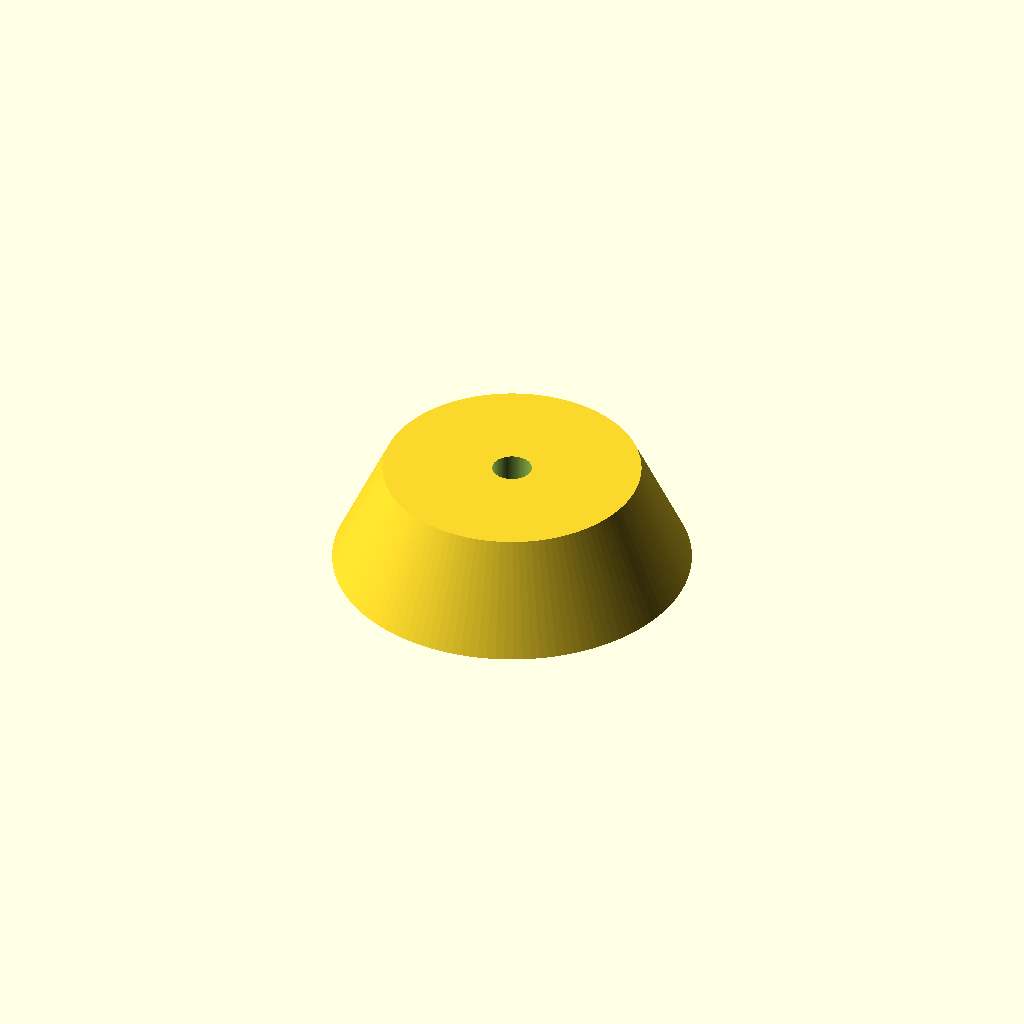
Cell 1: rendered with the file's own defaults.
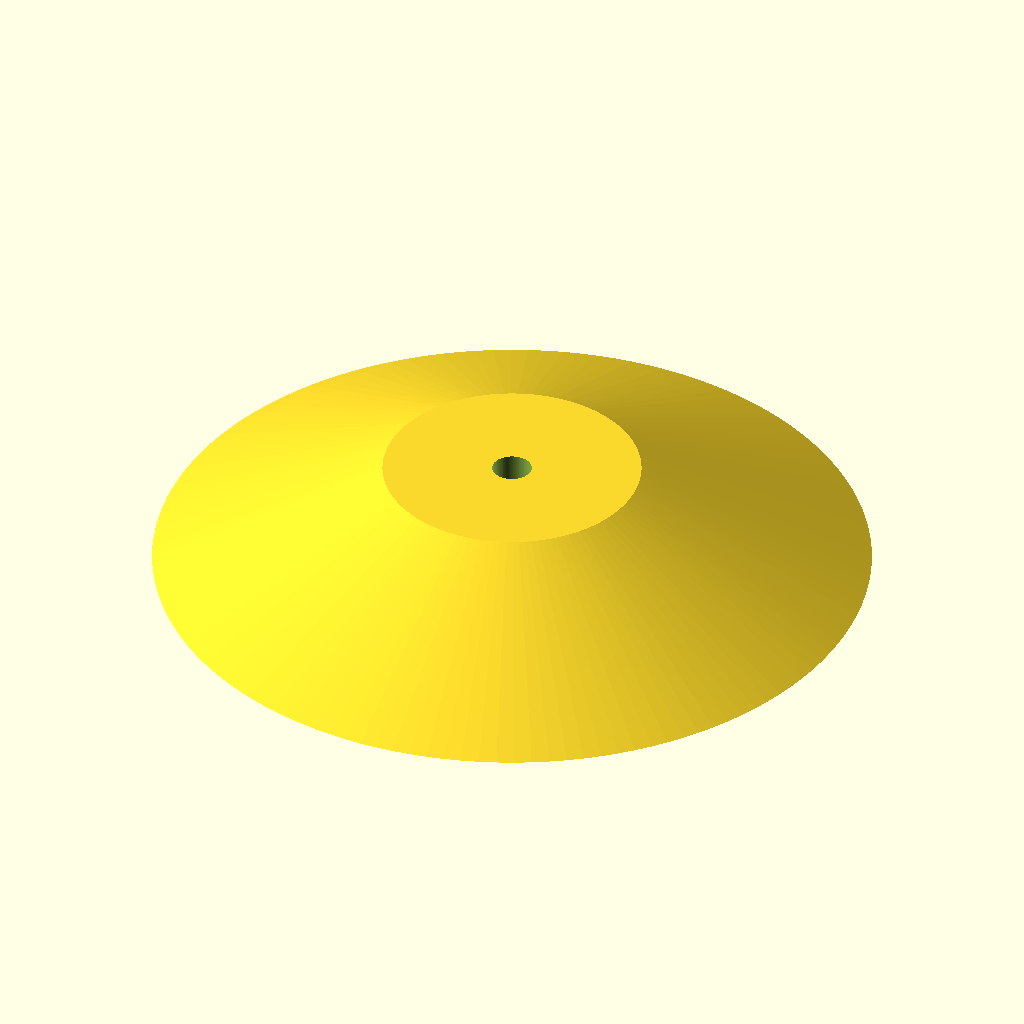
Cell 2: the same model with base_d = 100.
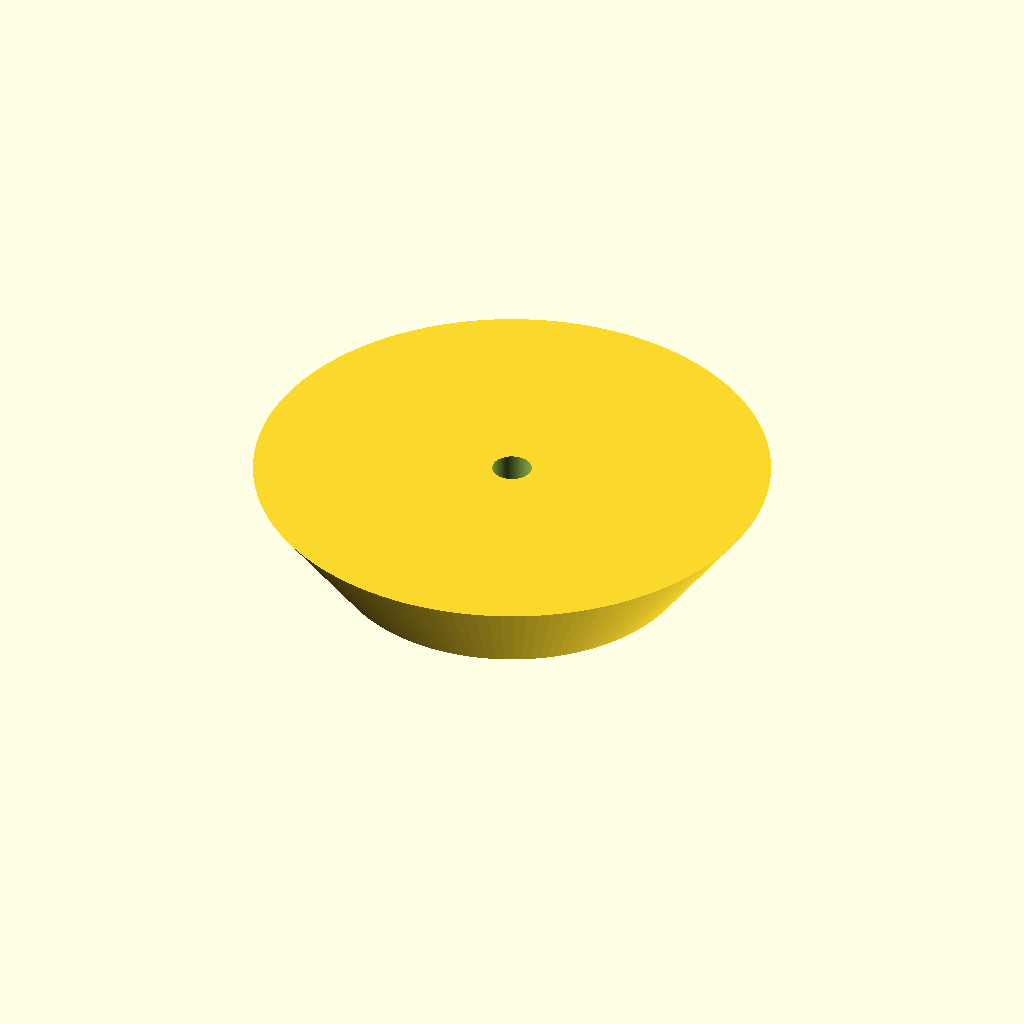
Cell 3 — top_d set to 72, the other parameters unchanged.
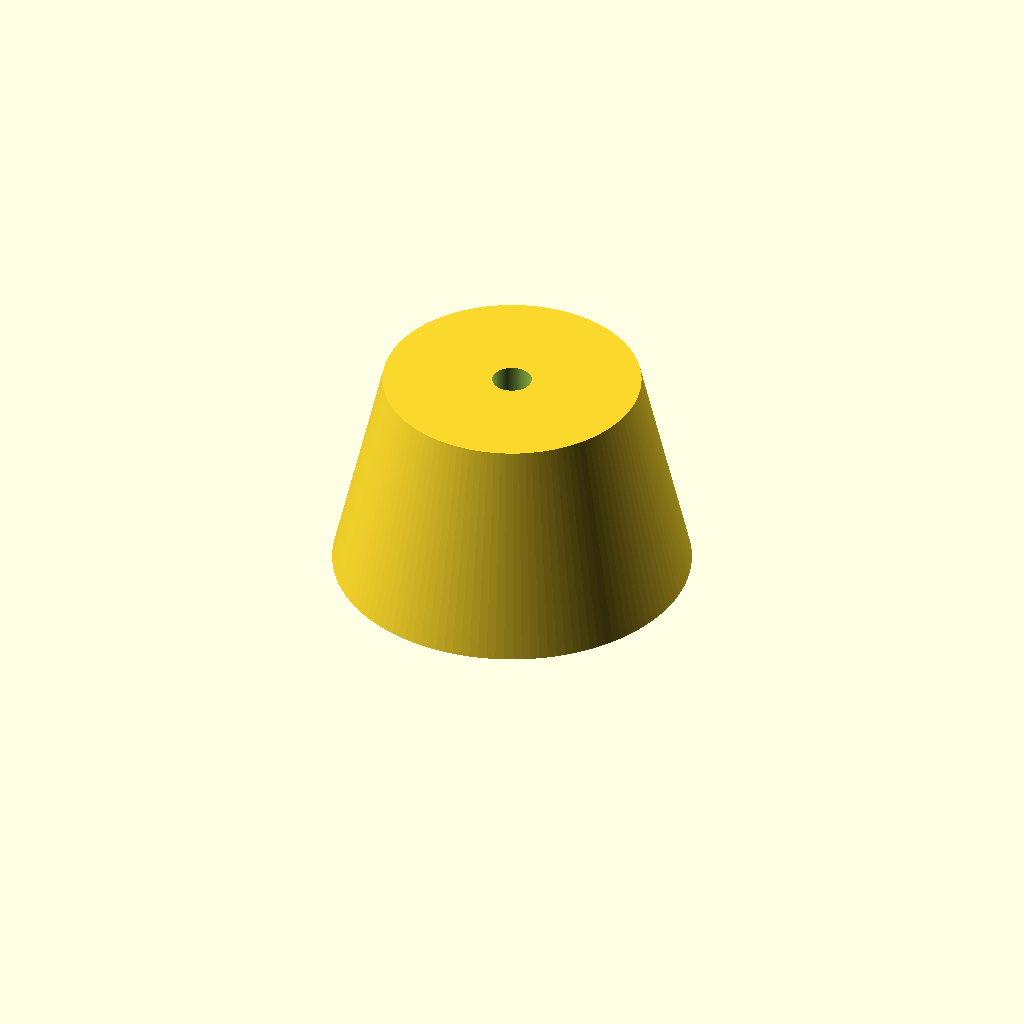
Cell 4: the same model with height = 30.
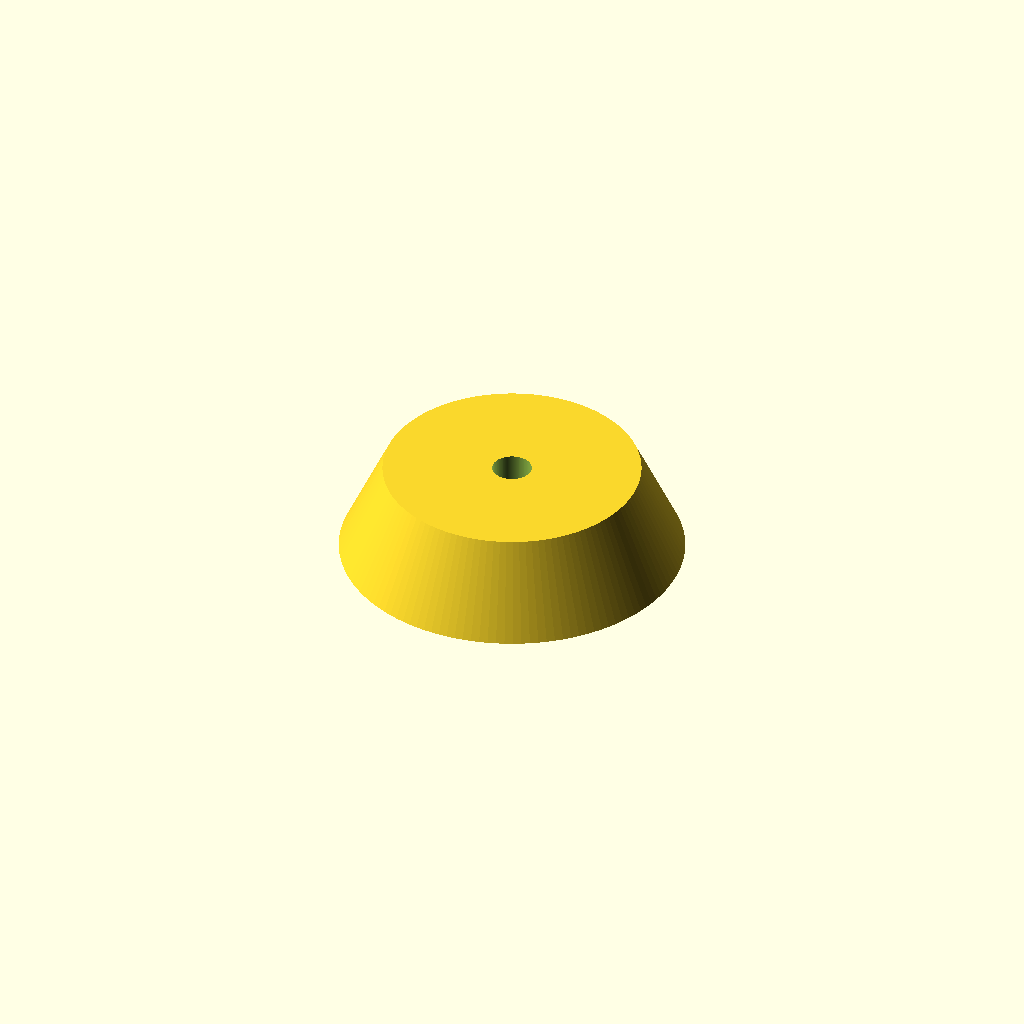
Cell 5: the same model with recess_d = 88.
One fixed orthographic camera (rotation 55°, 0°, 25°; colour scheme Cornfield) for every cell.
Source of the model, bench/smallmodels/spec/dev_ref_scad/vibration_foot_034.scad:
// Anti-vibration foot for benchtop instrument
// Print orientation: wide base on bed (z = 0), narrowing upward

// ---- Parameters (mm) ----
base_d      = 50;    // frustum diameter at bottom (z = 0)
top_d       = 36;    // frustum diameter at flat top
height      = 15;    // overall height
recess_d    = 44;    // rubber pad recess diameter (bottom face)
recess_h    = 2;     // rubber pad recess depth
screw_d     = 5.5;   // central screw through-hole diameter
eps         = 0.5;   // cutter overlap past faces

$fn = 128;

difference() {
    // Main frustum body
    cylinder(h = height, d1 = base_d, d2 = top_d);

    // Rubber pad recess in bottom face
    translate([0, 0, -eps])
        cylinder(h = recess_h + eps, d = recess_d);

    // Central screw through-hole
    translate([0, 0, -eps])
        cylinder(h = height + 2 * eps, d = screw_d);
}
Parameter table extracted from the source (name, type, default, range or options):
base_d: number, default 50
top_d: number, default 36
height: number, default 15
recess_d: number, default 44
recess_h: number, default 2
screw_d: number, default 5.5
eps: number, default 0.5
